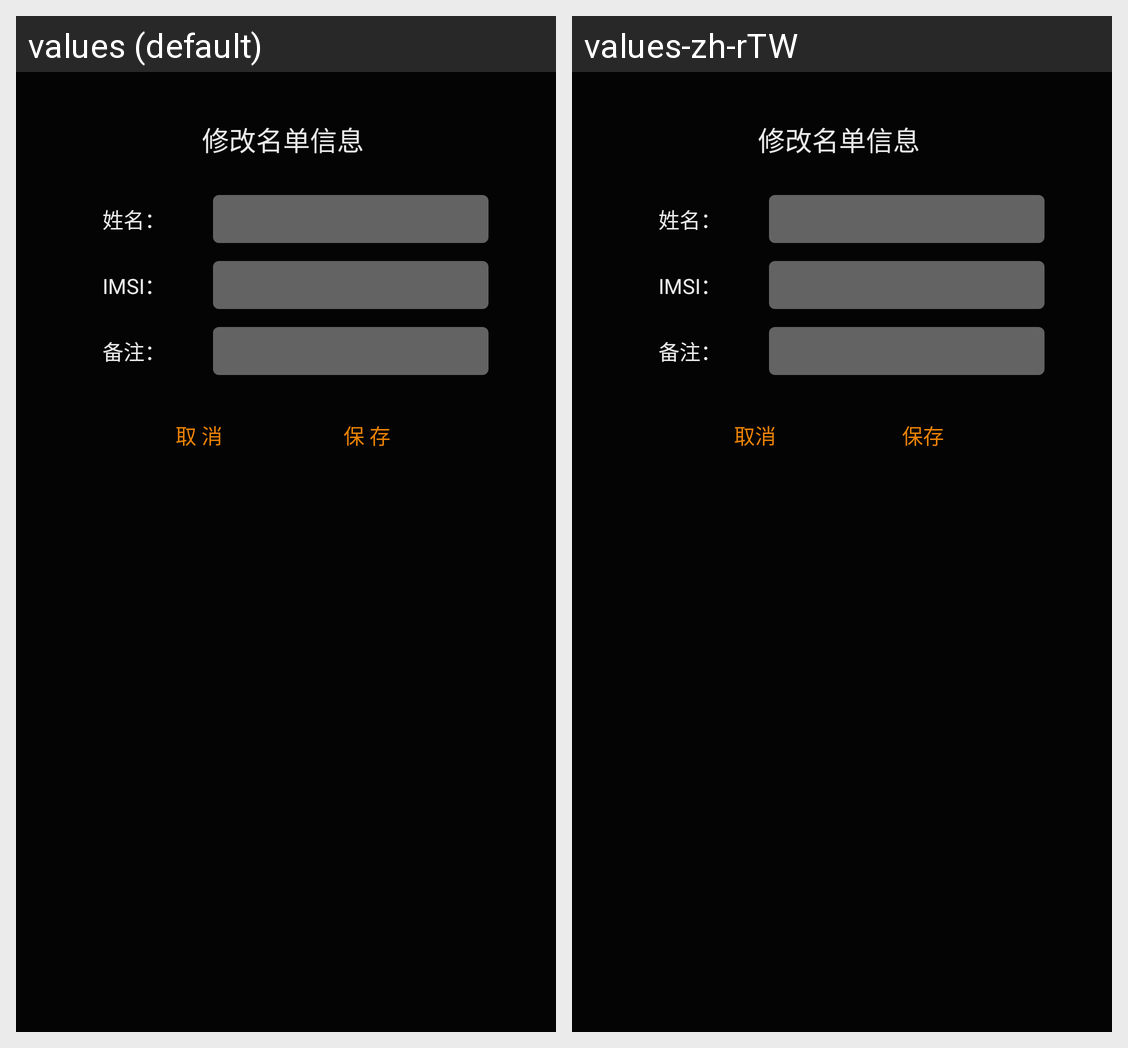

This grid shows one Android layout under two languages. Give, for every string resource on the screen, its name, the default text and each shown locale's text.
Android screen res/layout/layout_modify_namelist_info.xml rendered under 2 locales, left to right: values (default), values-zh-rTW. Device: Nexus 5 (rendered at 1080×1920; each locale shown at half size, 540×960, under a caption strip naming it); theme Theme.AppCompat.NoActionBar.
Strings drawn on this screen, with the default value and each locale's value (text and hints the layout hard-codes, and strings that could not be matched under every locale, appear in the picture but are not listed):

title_modify_namelist
  values: 修改名单信息
  values-zh-rTW: 修改名单信息  [not translated; the default value is used]

lab_name
  values: 姓名：
  values-zh-rTW: 姓名：

lab_imsi
  values: IMSI：
  values-zh-rTW: IMSI：  [not translated; the default value is used]

user_remake2
  values: 备注：
  values-zh-rTW: 备注：  [not translated; the default value is used]

cancel
  values: 取 消
  values-zh-rTW: 取消

save
  values: 保 存
  values-zh-rTW: 保存
